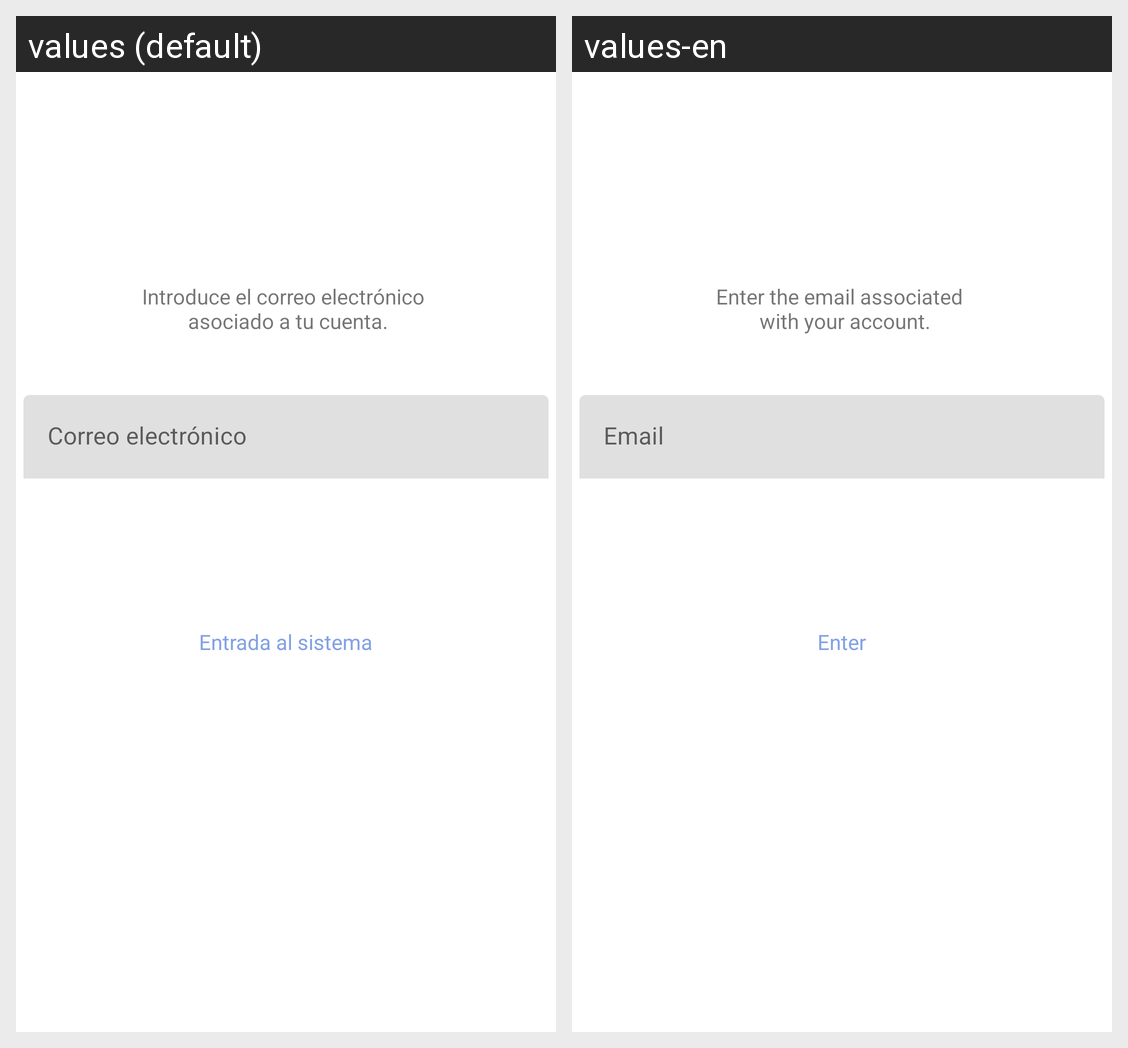

Translations of the strings shown on this Android screen, per locale in the grid:
Android screen res/layout/recordar_clave_layout.xml rendered under 2 locales, left to right: values (default), values-en. Device: Nexus 5 (rendered at 1080×1920; each locale shown at half size, 540×960, under a caption strip naming it); theme Theme.UbuExoWorks.
Strings drawn on this screen, with the default value and each locale's value (text and hints the layout hard-codes, and strings that could not be matched under every locale, appear in the picture but are not listed):

introduce_correo
  values: Introduce el correo electrónico 
       asociado a tu cuenta.
  values-en: Enter the email associated 
       with your account.

correo
  values: Correo electrónico
  values-en: Email

entrada_sistema
  values: Entrada al sistema
  values-en: Enter
